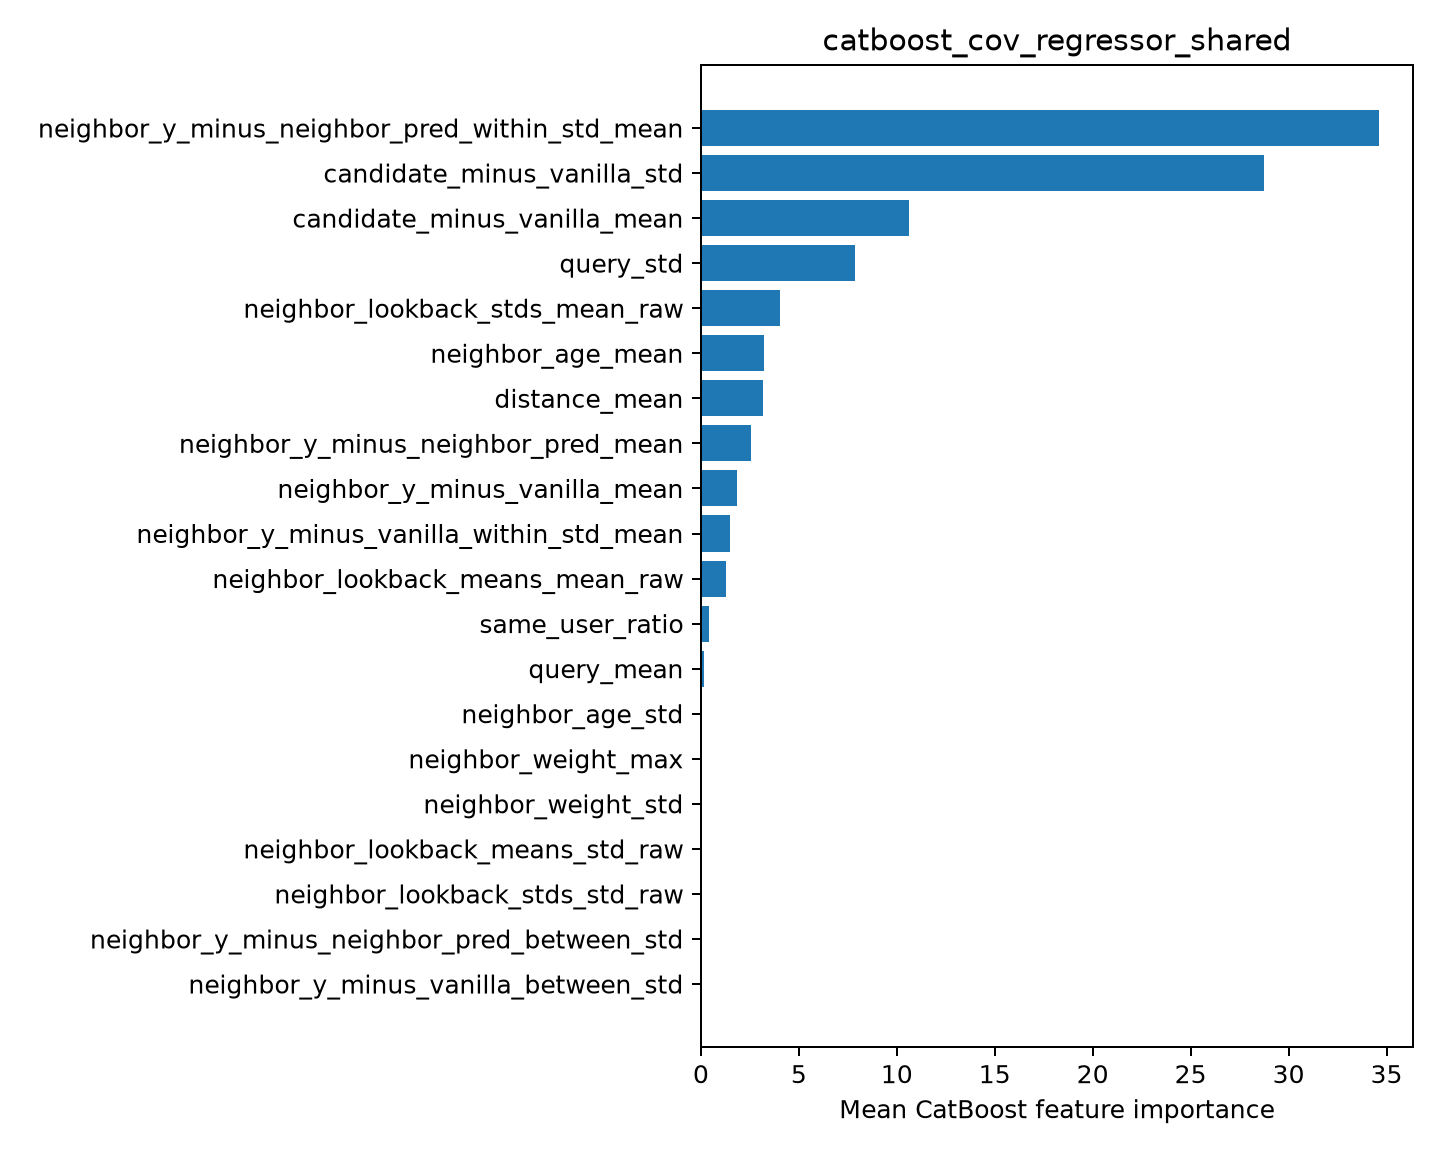

The data file committed next to this chart (first rows):
feature, importance
neighbor_y_minus_neighbor_pred_within_st…, 34.62
candidate_minus_vanilla_std, 28.74
candidate_minus_vanilla_mean, 10.64
query_std, 7.859
neighbor_lookback_stds_mean_raw, 4.035
neighbor_age_mean, 3.24
distance_mean, 3.169
neighbor_y_minus_neighbor_pred_mean, 2.555
neighbor_y_minus_vanilla_mean, 1.853
neighbor_y_minus_vanilla_within_std_mean, 1.466
neighbor_lookback_means_mean_raw, 1.27
same_user_ratio, 0.3938
query_mean, 0.1598
neighbor_age_std, 0.0
neighbor_weight_max, 0.0
neighbor_weight_std, 0.0
neighbor_lookback_means_std_raw, 0.0
neighbor_lookback_stds_std_raw, 0.0
neighbor_y_minus_neighbor_pred_between_s…, 0.0
neighbor_y_minus_vanilla_between_std, 0.0
